8-way image classification set "datasets" from GitHub (Bangsenjata/AI-Detect-FruitVegetable); label vocabulary: brokoli, terong, wortel, anggur, apel, jeruk, manggis, pisang.

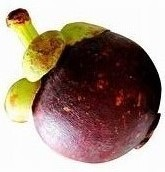
Label: manggis

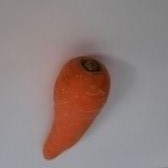
Label: wortel

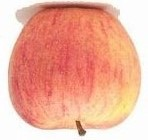
Label: apel

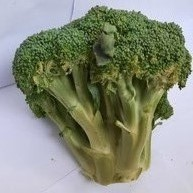
Label: brokoli

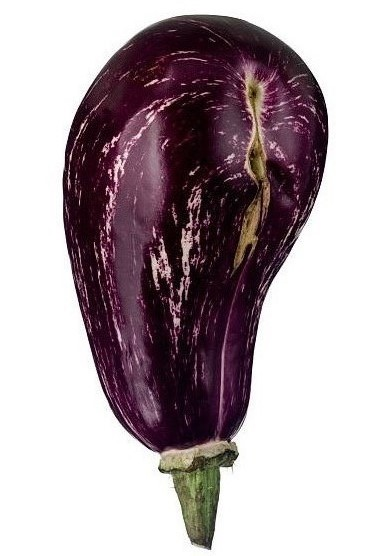
Label: terong

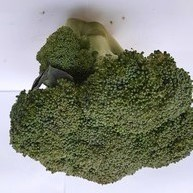
Label: brokoli
